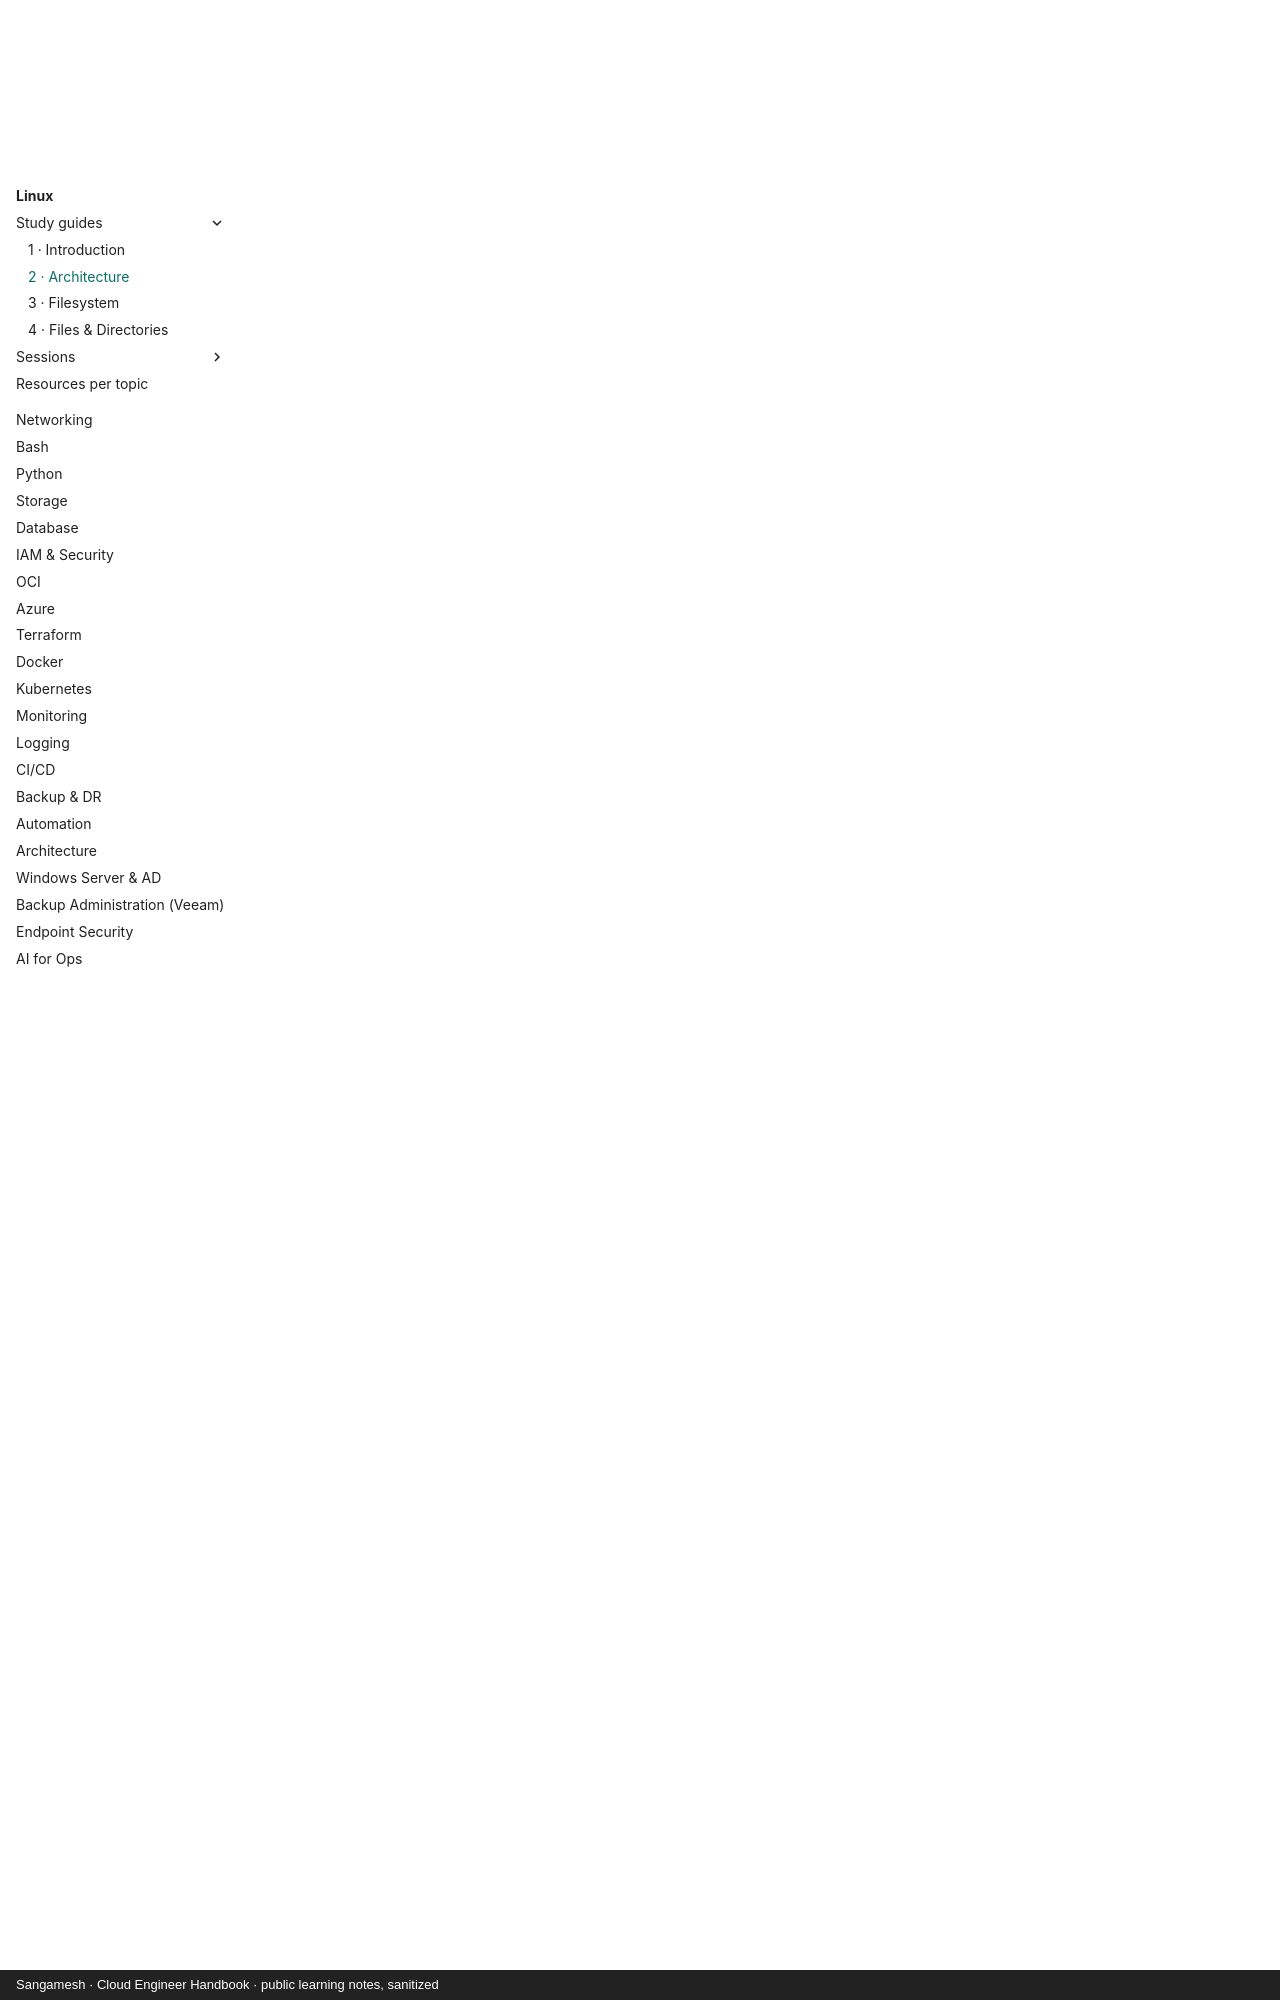

repository: sangameswaranm/Cloud-Engineer-Handbook · page: 01-Linux/topic-02-architecture/index.html · generator: mkdocs · copyright: Sangamesh · Cloud Engineer Handbook · public learning notes, sanitized

# Topic 2: Linux Architecture

**Status:** complete except the project (Mini Project 1, after Topic 4) · **Levels covered:** basic, intermediate, advanced · **Focus:** Red Hat family

!!! tip "How to use this page"
    Read each part, redo the commands on a Red Hat family server, then do the self-test at the bottom.
    The real outputs shown come from the lab VM (Oracle Linux 9.8, kernel 6.12 UEK, 4 vCPUs).

Topic 2 has three parts: **A** kernel space vs user space, **B** how Linux boots, **C** the live kernel windows `/proc`, `/sys`, `/dev`.
Then the intermediate health snapshot, and the advanced reboot/patching skills.

---

## Part A: Kernel space vs user space

### What is it?
Everything running on a Linux server lives in one of two areas:

- **Kernel space:** only the kernel. The only code allowed to touch hardware (disk, memory, network).
- **User space:** every program: `bash`, `ls`, nginx, databases, even programs run by **root**. They **cannot** touch hardware directly.

### Why does it exist? The bank analogy

```text
Customers  = programs (cat, ls, nginx)     ← USER SPACE
    │  "please give me this"  (a request = SYSTEM CALL)
    ▼
Teller     = the kernel                    ← KERNEL SPACE
    │  checks: does it exist? are you allowed?
    ▼
Vault      = hardware (disk, memory, network)
```

Customers never walk into the vault. If programs could touch hardware directly, one buggy program could crash the
server or read another program's secrets. With the separation, a crashing program dies alone, and every request is checked.

### How it works: system calls
A **system call** is a program asking the kernel for something: open a file, read it, send a packet, start a process.

```text
cat /etc/hostname
   ↓
openat("/etc/hostname")   ← "kernel, open this file"
   ↓
kernel checks: exists? allowed?
   ↓
read()  → kernel reads the disk and hands the bytes back
write() → kernel prints them on your terminal
```

!!! success "The one sentence to remember"
    **Programs ask, the kernel decides.** "Permission denied" and "No such file or directory" are the **kernel's** answers; the program only prints them.

### Commands and real results

```text
cat  /etc/hostname      → test-linux-01                               kernel said yes
cat  /etc/nofile        → No such file or directory                   kernel said "doesn't exist"
ls   /root              → Permission denied                           kernel said "not allowed"
sudo ls /root           → (empty output = success)                    asked as root → yes
```

- `sudo` runs **one** command as root, then you are back to your own user.
- Empty output is still success: `/root` was simply empty.
